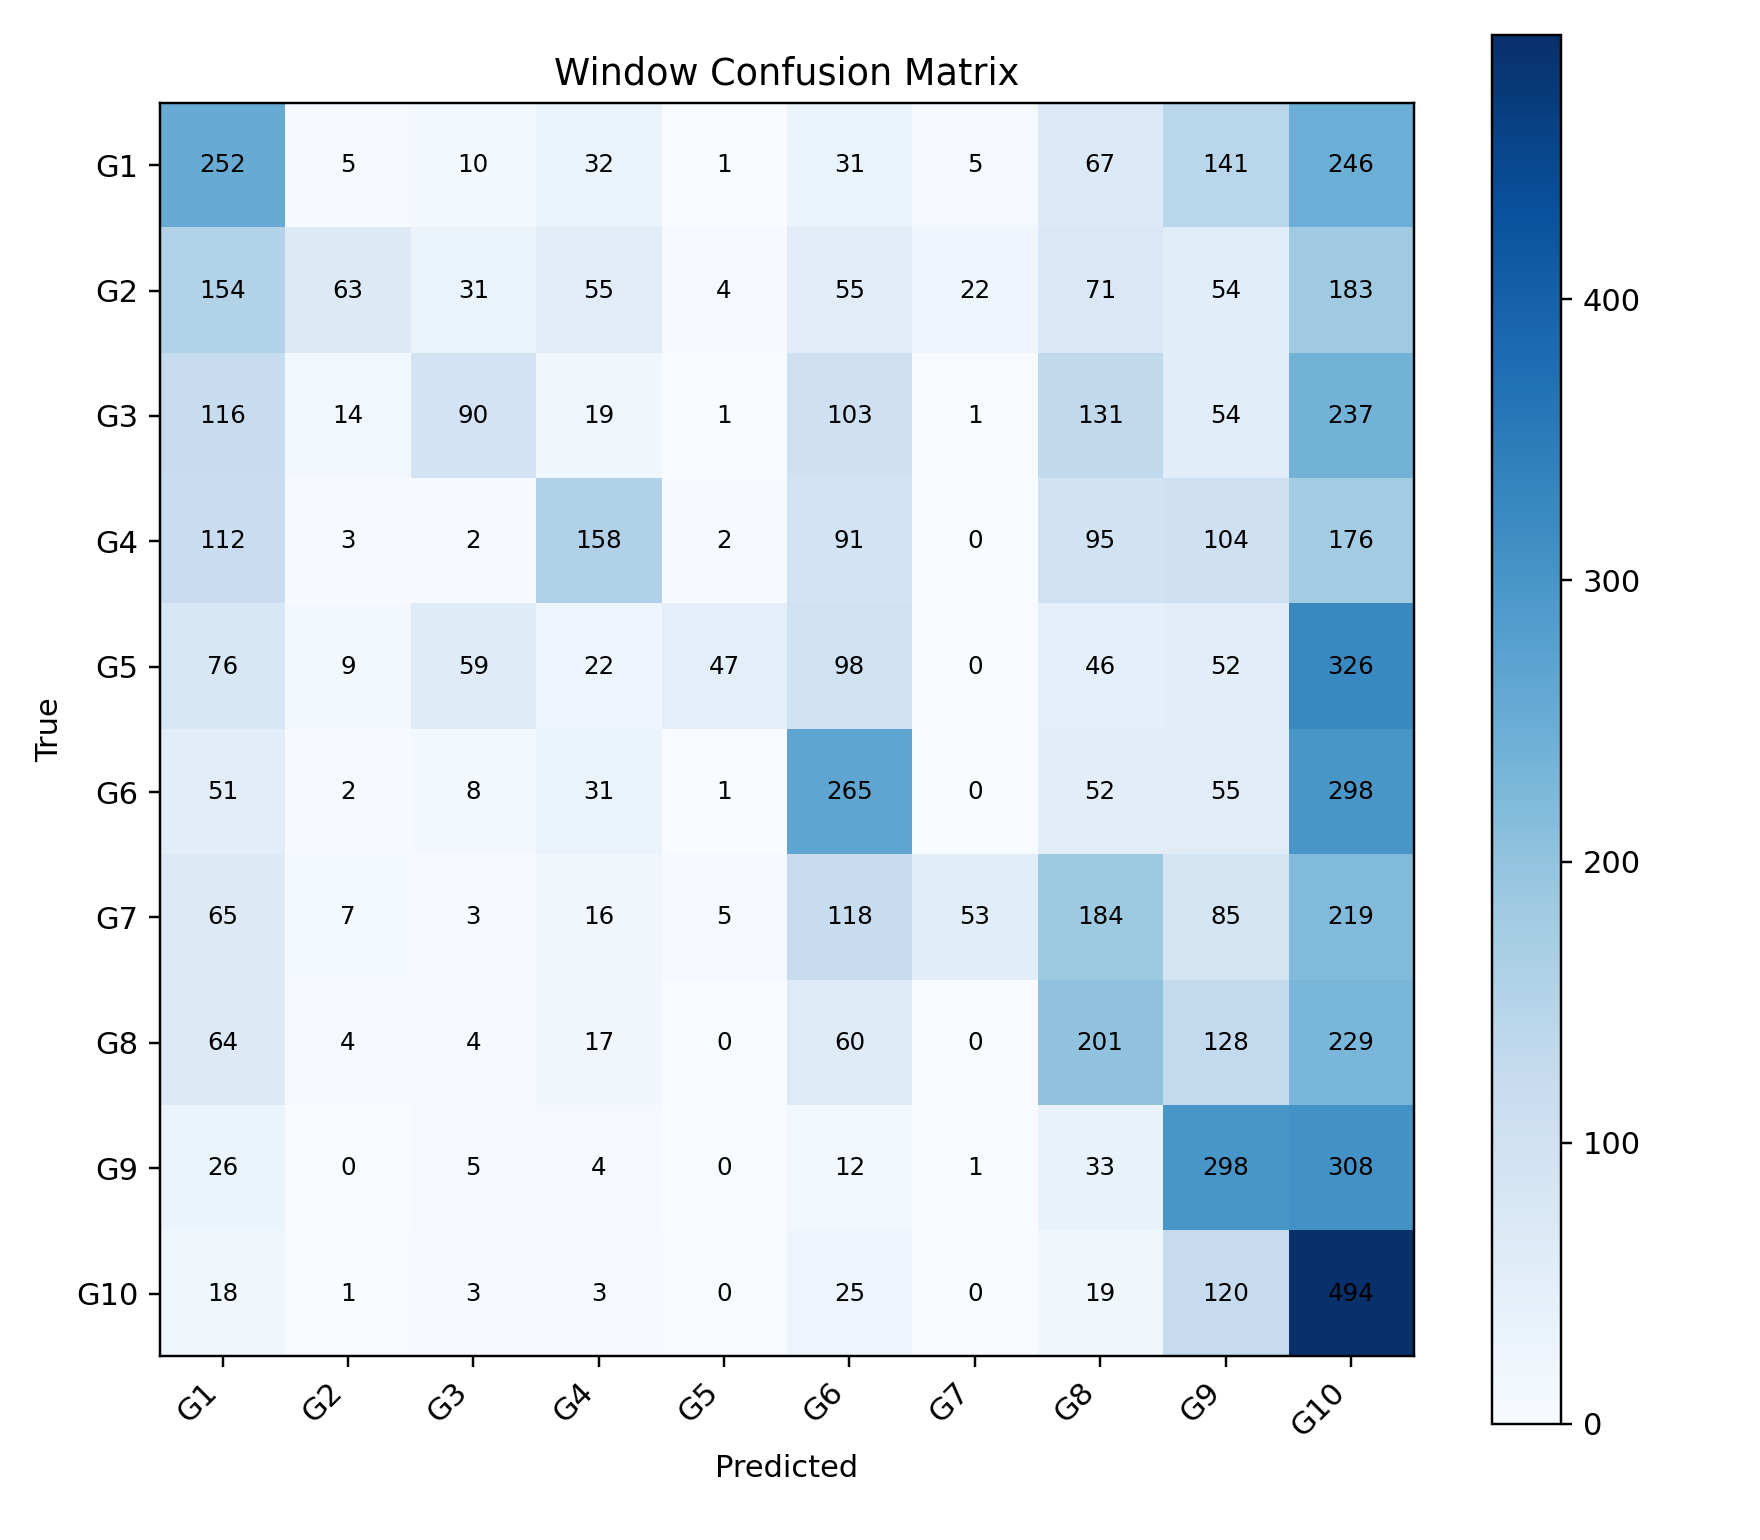

The data file committed next to this chart (first rows):
, G1, G2, G3, G4, G5, G6, G7, G8, G9, G10
G1, 252, 5, 10, 32, 1, 31, 5, 67, 141, 246
G2, 154, 63, 31, 55, 4, 55, 22, 71, 54, 183
G3, 116, 14, 90, 19, 1, 103, 1, 131, 54, 237
G4, 112, 3, 2, 158, 2, 91, 0, 95, 104, 176
G5, 76, 9, 59, 22, 47, 98, 0, 46, 52, 326
G6, 51, 2, 8, 31, 1, 265, 0, 52, 55, 298
G7, 65, 7, 3, 16, 5, 118, 53, 184, 85, 219
G8, 64, 4, 4, 17, 0, 60, 0, 201, 128, 229
G9, 26, 0, 5, 4, 0, 12, 1, 33, 298, 308
G10, 18, 1, 3, 3, 0, 25, 0, 19, 120, 494
